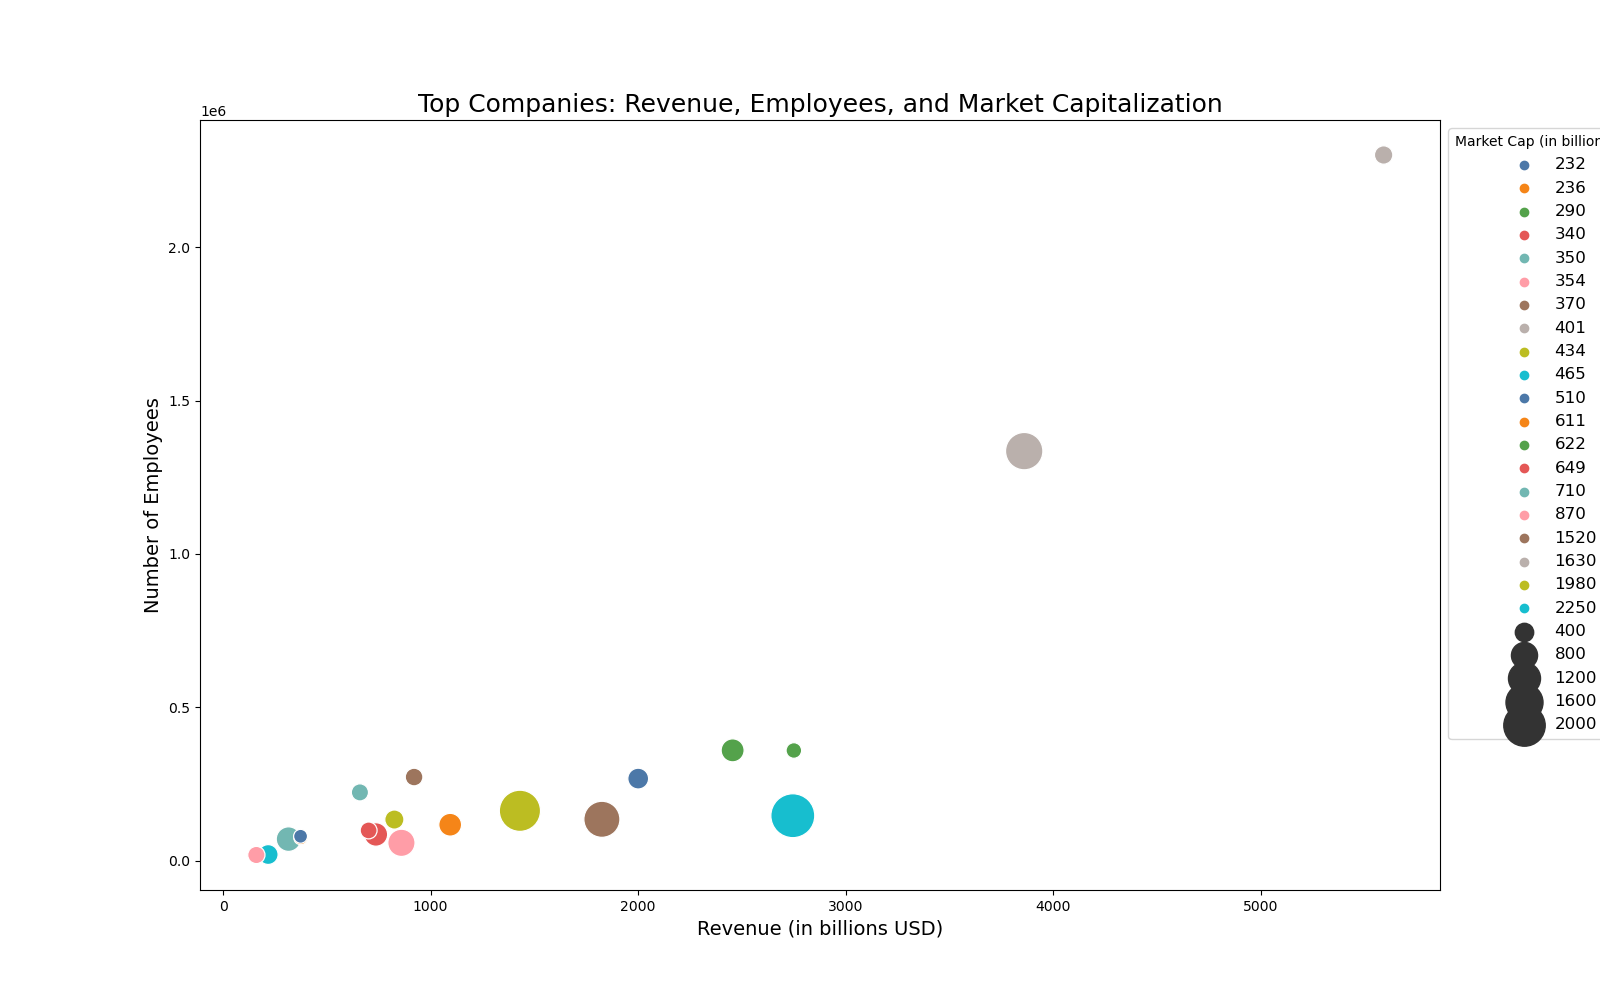

Source data for this figure (header and first rows):
Company, Revenue, Employees, Market_Cap
Apple, 2745, 147000, 2250
Microsoft, 1430, 163000, 1980
Amazon, 3860, 1335000, 1630
Google, 1825, 135301, 1520
Facebook, 859, 58604, 870
Tesla, 315, 70757, 710
Alibaba, 1094, 117600, 611
Tencent, 736, 85858, 649
Berkshire Hathaway, 2455, 360000, 622
Visa, 217, 20500, 465
Johnson & Johnson, 825, 134500, 434
Samsung, 2000, 267937, 510
Walmart, 5592, 2300000, 401
Nestle, 920, 273000, 370
Procter & Gamble, 701, 99000, 340
Toyota, 2750, 359542, 290
Nvidia, 160, 18975, 354
Disney, 659, 223000, 350
Nike, 374, 75400, 236
Coca-Cola, 373, 80000, 232
